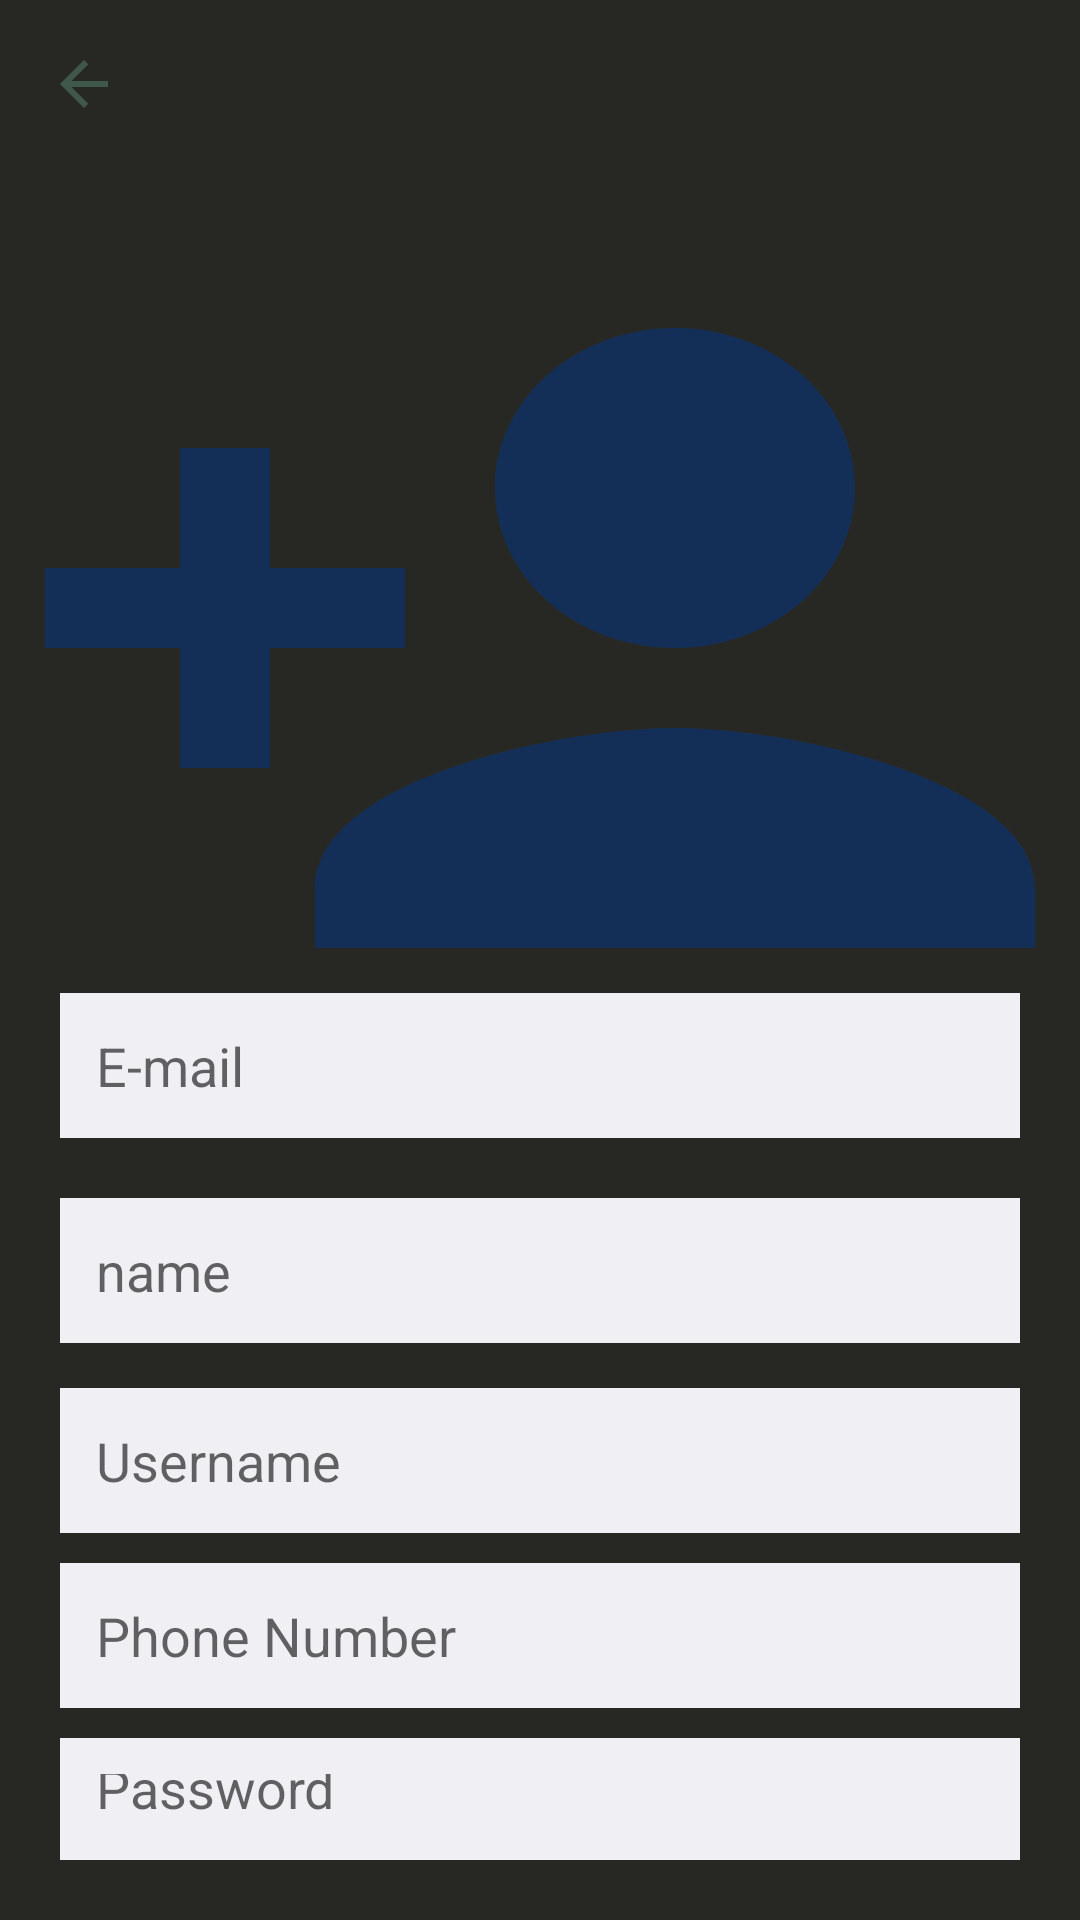

The Android layout XML behind this screen, and the referenced resources:
<!-- AndroidManifest.xml: application theme AppTheme -->
<!-- res/layout/activity_signup.xml -->
<?xml version="1.0" encoding="utf-8"?>
<LinearLayout xmlns:android="http://schemas.android.com/apk/res/android"
    android:layout_width="match_parent"
    android:layout_height="match_parent"
    xmlns:app="http://schemas.android.com/apk/res-auto"
    android:orientation="vertical"
    android:background="#272724">
    <androidx.appcompat.widget.Toolbar
        android:id="@+id/toolbar"

        android:layout_width="match_parent"
        android:layout_height="wrap_content"
        android:background="#272724"
        android:minHeight="?attr/actionBarSize"
        android:theme="?attr/actionBarTheme"
        app:navigationIcon="@drawable/back_arrow"/>


    <FrameLayout
        android:layout_width="match_parent"
        android:layout_height="260dp"
        android:background="#272724">
        <ImageView
            android:layout_width="match_parent"
            android:layout_height="320dp"
            android:background="@drawable/add_person_icon"
            />

    </FrameLayout>
    <EditText
        android:id="@+id/signup_email"
        android:layout_width="match_parent"
        android:layout_height="wrap_content"
        android:hint="E-mail"
        android:inputType="text"
        android:textColor="#000"
        android:background="#f0f0f4"
        android:padding="12dp"
        android:layout_marginTop="15dp"
        android:layout_marginBottom="5dp"
        android:layout_marginLeft="20dp"
        android:layout_marginRight="20dp"

        android:drawablePadding="16dp"
        />
    <EditText
        android:id="@+id/signup_name"
        android:layout_width="match_parent"
        android:layout_height="wrap_content"
        android:hint="name"
        android:inputType="text"
        android:textColor="#000"
        android:background="#f0f0f4"
        android:padding="12dp"
        android:layout_marginTop="15dp"
        android:layout_marginBottom="5dp"
        android:layout_marginLeft="20dp"
        android:layout_marginRight="20dp"

        android:drawablePadding="16dp"
        />
    <EditText
        android:id="@+id/signup_username"
        android:layout_width="match_parent"
        android:layout_height="wrap_content"
        android:hint="Username"
        android:inputType="text"
        android:textColor="#000"
        android:background="#f0f0f4"
        android:padding="12dp"
        android:layout_marginTop="10dp"
        android:layout_marginBottom="10dp"
        android:layout_marginLeft="20dp"
        android:layout_marginRight="20dp"

        android:drawablePadding="16dp"
        />
    <EditText
        android:id="@+id/signup_phone"
        android:layout_width="match_parent"
        android:layout_height="wrap_content"
        android:hint="Phone Number"
        android:inputType="text"
        android:textColor="#000"
        android:background="#f0f0f4"
        android:padding="12dp"

        android:layout_marginBottom="5dp"
        android:layout_marginLeft="20dp"
        android:layout_marginRight="20dp"

        android:drawablePadding="16dp"
        />

    <EditText
        android:id="@+id/signup_password"
        android:layout_width="match_parent"
        android:layout_height="wrap_content"
        android:hint="Password"
        android:inputType="textPassword"
        android:background="#f0f0f4"
        android:textColor="#000"
        android:layout_marginTop="5dp"
        android:layout_marginBottom="20dp"
        android:layout_marginLeft="20dp"
        android:layout_marginRight="20dp"
        android:padding="12dp"

        android:drawablePadding="16dp"
        />
    <Button
        android:id="@+id/singup_submit_button"
        android:layout_width="match_parent"
        android:layout_height="wrap_content"


        android:layout_marginBottom="10dp"
        android:layout_marginLeft="70dp"
        android:layout_marginRight="70dp"
        android:gravity="center"
        android:textAlignment="center"
        android:padding="14dp"
        android:text="Create account"
        android:textSize="16dp"
        android:textColor="#fff"
        />


</LinearLayout>
<!-- resources referenced by this layout -->
<resources>
  <!-- drawable add_person_icon (drawable) -->
  <vector android:height="24dp" android:tint="#132F57"
      android:viewportHeight="24.0" android:viewportWidth="24.0"
      android:width="24dp" xmlns:android="http://schemas.android.com/apk/res/android">
      <path android:fillColor="#FF000000" android:pathData="M15,12c2.21,0 4,-1.79 4,-4s-1.79,-4 -4,-4 -4,1.79 -4,4 1.79,4 4,4zM6,10L6,7L4,7v3L1,10v2h3v3h2v-3h3v-2L6,10zM15,14c-2.67,0 -8,1.34 -8,4v2h16v-2c0,-2.66 -5.33,-4 -8,-4z"/>
  </vector>
  <!-- drawable back_arrow (drawable) -->
  <vector android:height="24dp" android:tint="#40574C"
      android:viewportHeight="24.0" android:viewportWidth="24.0"
      android:width="24dp" xmlns:android="http://schemas.android.com/apk/res/android">
      <path android:fillColor="#FF000000" android:pathData="M20,11H7.83l5.59,-5.59L12,4l-8,8 8,8 1.41,-1.41L7.83,13H20v-2z"/>
  </vector>
  <style name="AppTheme" parent="Theme.AppCompat.Light.NoActionBar">
          
          <item name="colorPrimary">@color/colorPrimary</item>
          <item name="colorPrimaryDark">@color/colorPrimaryDark</item>
          <item name="colorAccent">@color/colorAccent</item>
          <item name="android:statusBarColor">#00000000</item>
          <item name="android:title"> </item>
      </style>
  <!-- not gathered from this repository: default colours our renderer supplied (Android Studio template values) -->
  <color name="colorPrimary">#FF6200EE</color>
  <color name="colorPrimaryDark">#FF3700B3</color>
  <color name="colorAccent">#FF03DAC5</color>
</resources>
